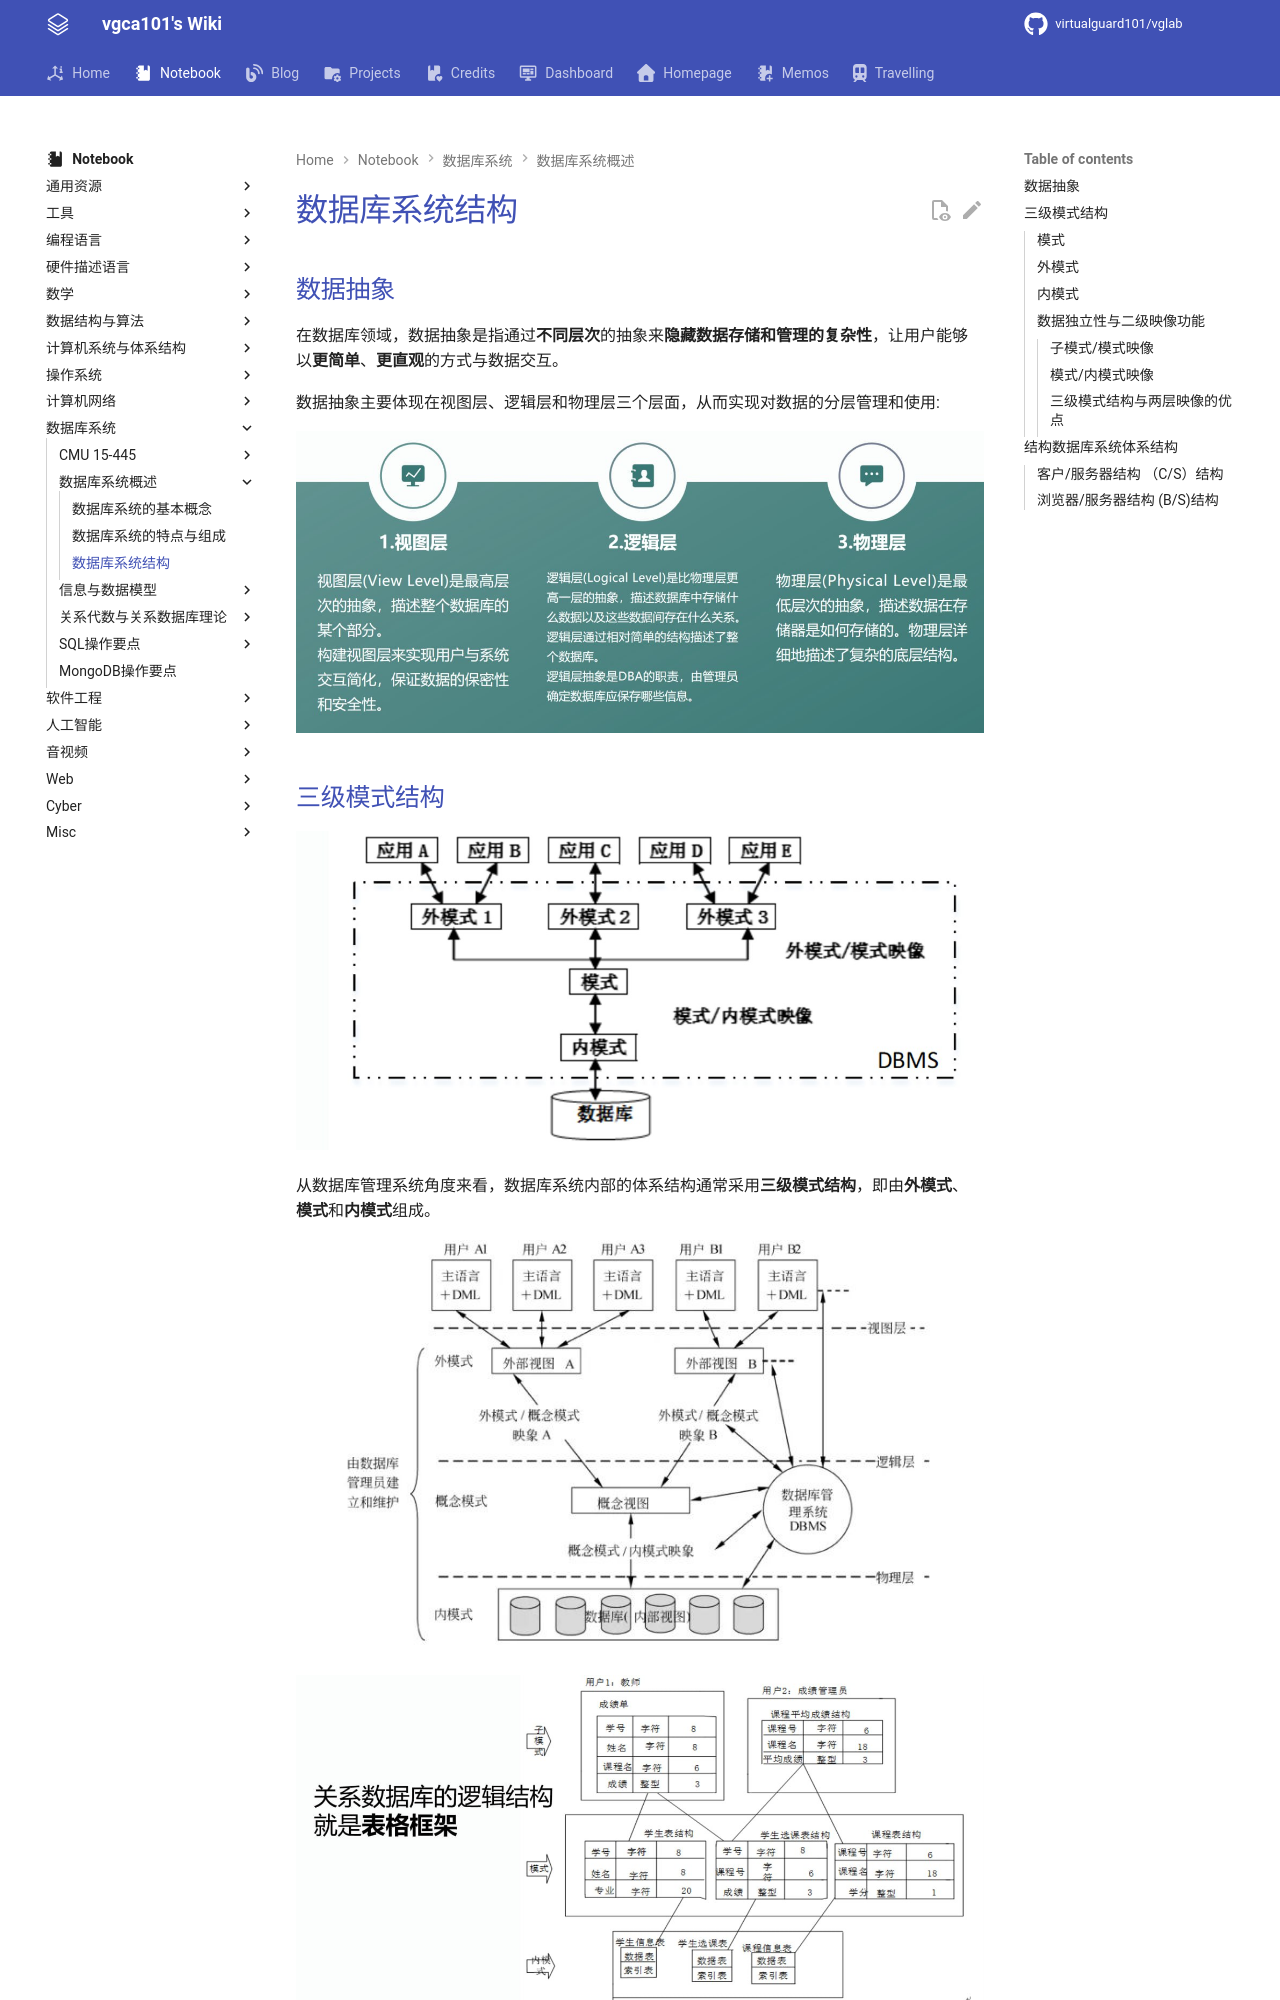

repository: virtualguard101/wiki · page: note/dbs/数据库系统结构/index.html · generator: mkdocs

---
date: 2026-03-15 02:07:34
title: 数据库系统结构
permalink: dbs-arch
publish: true
tags:
  - 数据库系统
---

# 数据库系统结构

## 数据抽象

在数据库领域，数据抽象是指通过**不同层次**的抽象来**隐藏数据存储和管理的复杂性**，让用户能够以**更简单**、**更直观**的方式与数据交互。

数据抽象主要体现在视图层、逻辑层和物理层三个层面，从而实现对数据的分层管理和使用:

![](assets/dbs-arch/data_abstract.jpg)

## 三级模式结构

![](assets/dbs-arch/3_model.jpg)

从数据库管理系统角度来看，数据库系统内部的体系结构通常采用**三级模式结构**，即由**外模式**、**模式**和**内模式**组成。

![](assets/dbs-arch/3_schema.png)

![](assets/dbs-arch/3_schema_example.jpg)

### 模式

模式（也称概念模式或逻辑模式）是数据库中**全体数据**的**逻辑结构特征**的描述，是所有用户的**公用数据库结构**。

- 描述了现实世界中的实体及其性质与联系

- 具体定义了记录型、数据项、访问控制、保密定义、完整性（正确性和可靠性约束）以及记录型之间的各种联系

!!! tip
    - 一个数据库只有一个模式

    - 模式与具体应用程序无关，它只是装配数据的一个框架

    - 模式用语言描述和定义，需定义数据的逻辑结构、数据有关的安全性等
